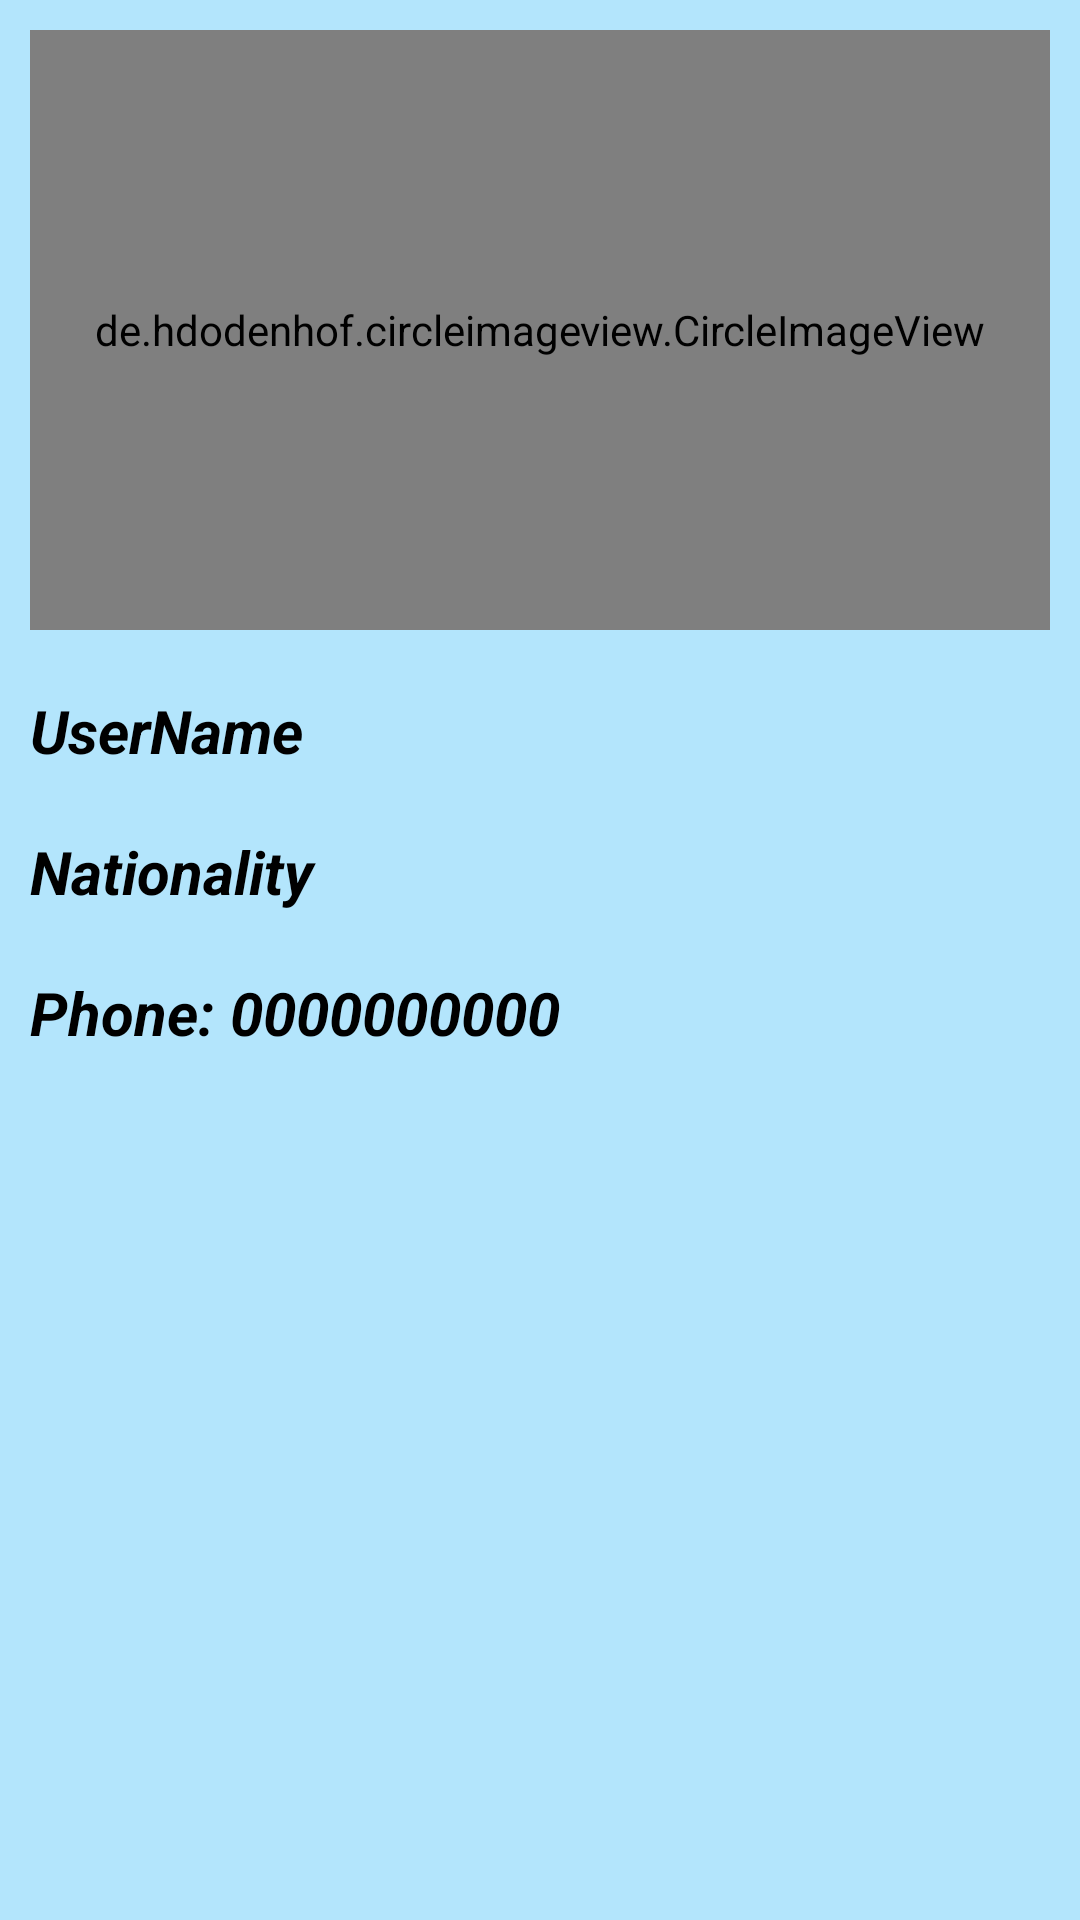

Produce the Android XML layout that renders to this screen, including the resource entries it uses.
<!-- AndroidManifest.xml: application theme Theme.AssistHub -->
<!-- res/layout/header_user_info.xml -->
<?xml version="1.0" encoding="utf-8"?>
<LinearLayout xmlns:android="http://schemas.android.com/apk/res/android"
    android:layout_width="match_parent"
    android:orientation="vertical"
    android:background="@color/itemColor"
    android:layout_height="match_parent">

    <de.hdodenhof.circleimageview.CircleImageView
        android:layout_width="match_parent"
        android:layout_margin="10dp"
        android:layout_height="200dp"
        android:id="@+id/imageHeader"
        android:layout_gravity="center"
        android:src="@drawable/healthgov"/>
    <TextView
        android:id="@+id/UserNameNavigationView"
        android:layout_width="match_parent"
        android:layout_height="wrap_content"
        android:layout_margin="10dp"
        android:text="@string/username"
        android:textColor="@color/black"
        android:textSize="20sp"
        android:textStyle="bold|italic"
        android:textAppearance="@style/TextAppearance.AppCompat.Body1" />


    <TextView
        android:id="@+id/NationalityNavigationView"
        android:layout_width="match_parent"
        android:layout_height="wrap_content"
        android:layout_margin="10dp"
        android:text="Nationality"
        android:textStyle="bold|italic"
        android:textColor="@color/black"
        android:textSize="20sp"
        android:textAppearance="@style/TextAppearance.AppCompat.Body1" />


    <TextView
        android:id="@+id/PhoneNavigationView"
        android:layout_width="match_parent"
        android:layout_height="wrap_content"
        android:layout_margin="10dp"
        android:text="Phone: 0000000000"
        android:textStyle="bold|italic"
        android:textSize="20sp"
        android:textColor="@color/black"
        android:textAppearance="@style/TextAppearance.AppCompat.Body1"/>









</LinearLayout>
<!-- resources referenced by this layout -->
<resources>
  <color name="black">#FF000000</color>
  <color name="itemColor">#B3E5FC</color>
  <!-- drawable healthgov: jpg bitmap (drawable, 4183 bytes) -->
  <string name="username">UserName</string>
  <style name="Theme.AssistHub" parent="Base.Theme.AssistHub" />
  <style name="Base.Theme.AssistHub" parent="Theme.Material3.DayNight.NoActionBar">
          
  
  
          <item name="android:textColor">#FFFFFF</item> 
      </style>
</resources>
